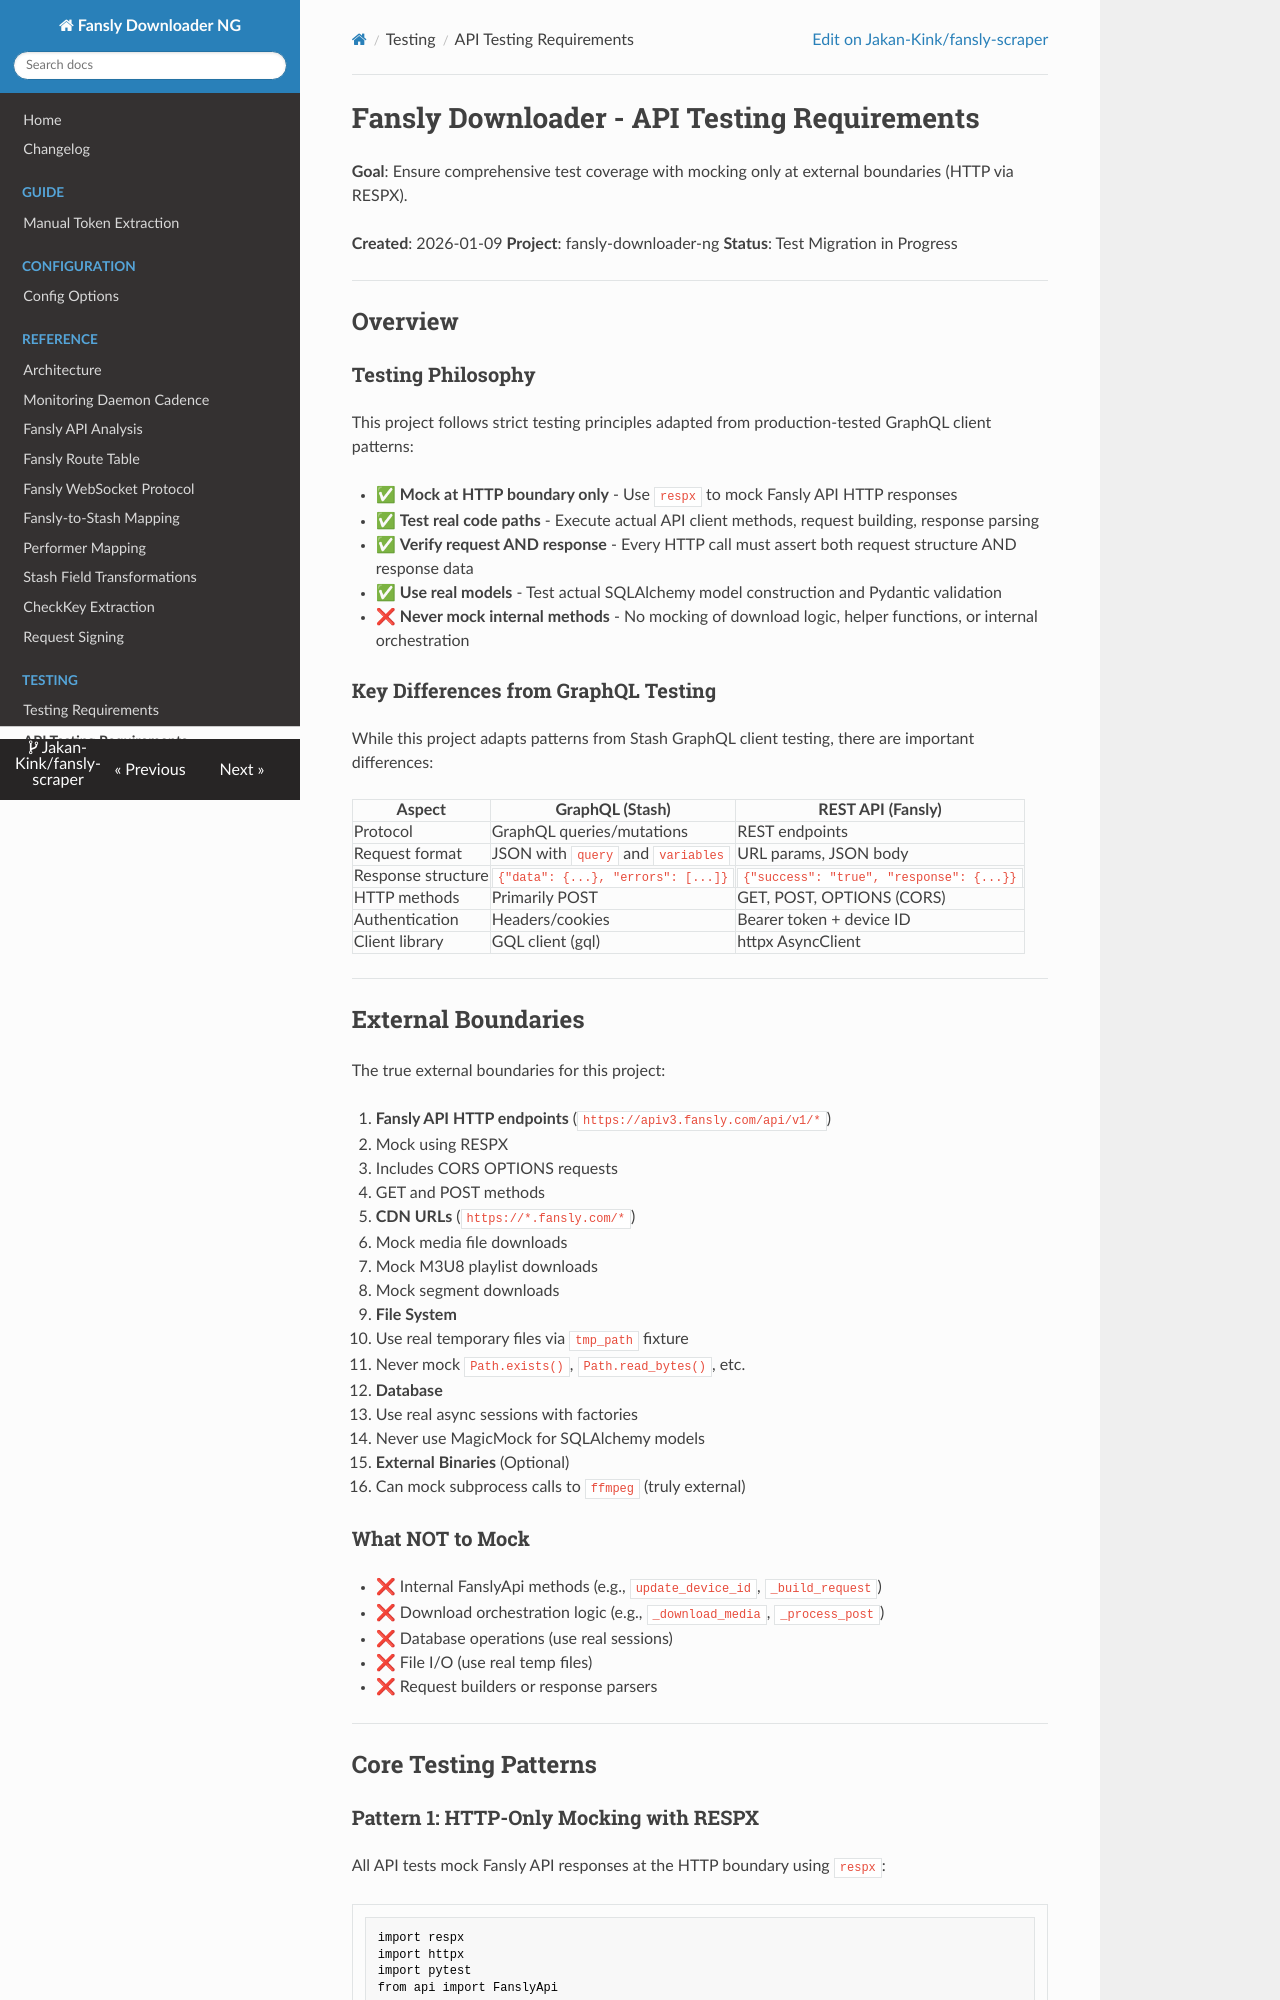

repository: Jakan-Kink/fansly-scraper · page: testing/API_TESTING_REQUIREMENTS/index.html · generator: mkdocs

# Fansly Downloader - API Testing Requirements

**Goal**: Ensure comprehensive test coverage with mocking only at external boundaries (HTTP via RESPX).

**Created**: 2026-01-09
**Project**: fansly-downloader-ng
**Status**: Test Migration in Progress

---

## Overview

### Testing Philosophy

This project follows strict testing principles adapted from production-tested GraphQL client patterns:

- ✅ **Mock at HTTP boundary only** - Use `respx` to mock Fansly API HTTP responses
- ✅ **Test real code paths** - Execute actual API client methods, request building, response parsing
- ✅ **Verify request AND response** - Every HTTP call must assert both request structure AND response data
- ✅ **Use real models** - Test actual SQLAlchemy model construction and Pydantic validation
- ❌ **Never mock internal methods** - No mocking of download logic, helper functions, or internal orchestration

### Key Differences from GraphQL Testing

While this project adapts patterns from Stash GraphQL client testing, there are important differences:

| Aspect             | GraphQL (Stash)                    | REST API (Fansly)                        |
| ------------------ | ---------------------------------- | ---------------------------------------- |
| Protocol           | GraphQL queries/mutations          | REST endpoints                           |
| Request format     | JSON with `query` and `variables`  | URL params, JSON body                    |
| Response structure | `{"data": {...}, "errors": [...]}` | `{"success": "true", "response": {...}}` |
| HTTP methods       | Primarily POST                     | GET, POST, OPTIONS (CORS)                |
| Authentication     | Headers/cookies                    | Bearer token + device ID                 |
| Client library     | GQL client (gql)                   | httpx AsyncClient                        |

---

## External Boundaries

The true external boundaries for this project:

1. **Fansly API HTTP endpoints** (`https://apiv3.fansly.com/api/v1/*`)

   - Mock using RESPX
   - Includes CORS OPTIONS requests
   - GET and POST methods

2. **CDN URLs** (`https://*.fansly.com/*`)

   - Mock media file downloads
   - Mock M3U8 playlist downloads
   - Mock segment downloads

3. **File System**

   - Use real temporary files via `tmp_path` fixture
   - Never mock `Path.exists()`, `Path.read_bytes()`, etc.

4. **Database**

   - Use real async sessions with factories
   - Never use MagicMock for SQLAlchemy models

5. **External Binaries** (Optional)
   - Can mock subprocess calls to `ffmpeg` (truly external)

### What NOT to Mock

- ❌ Internal FanslyApi methods (e.g., `update_device_id`, `_build_request`)
- ❌ Download orchestration logic (e.g., `_download_media`, `_process_post`)
- ❌ Database operations (use real sessions)
- ❌ File I/O (use real temp files)
- ❌ Request builders or response parsers

---

## Core Testing Patterns
